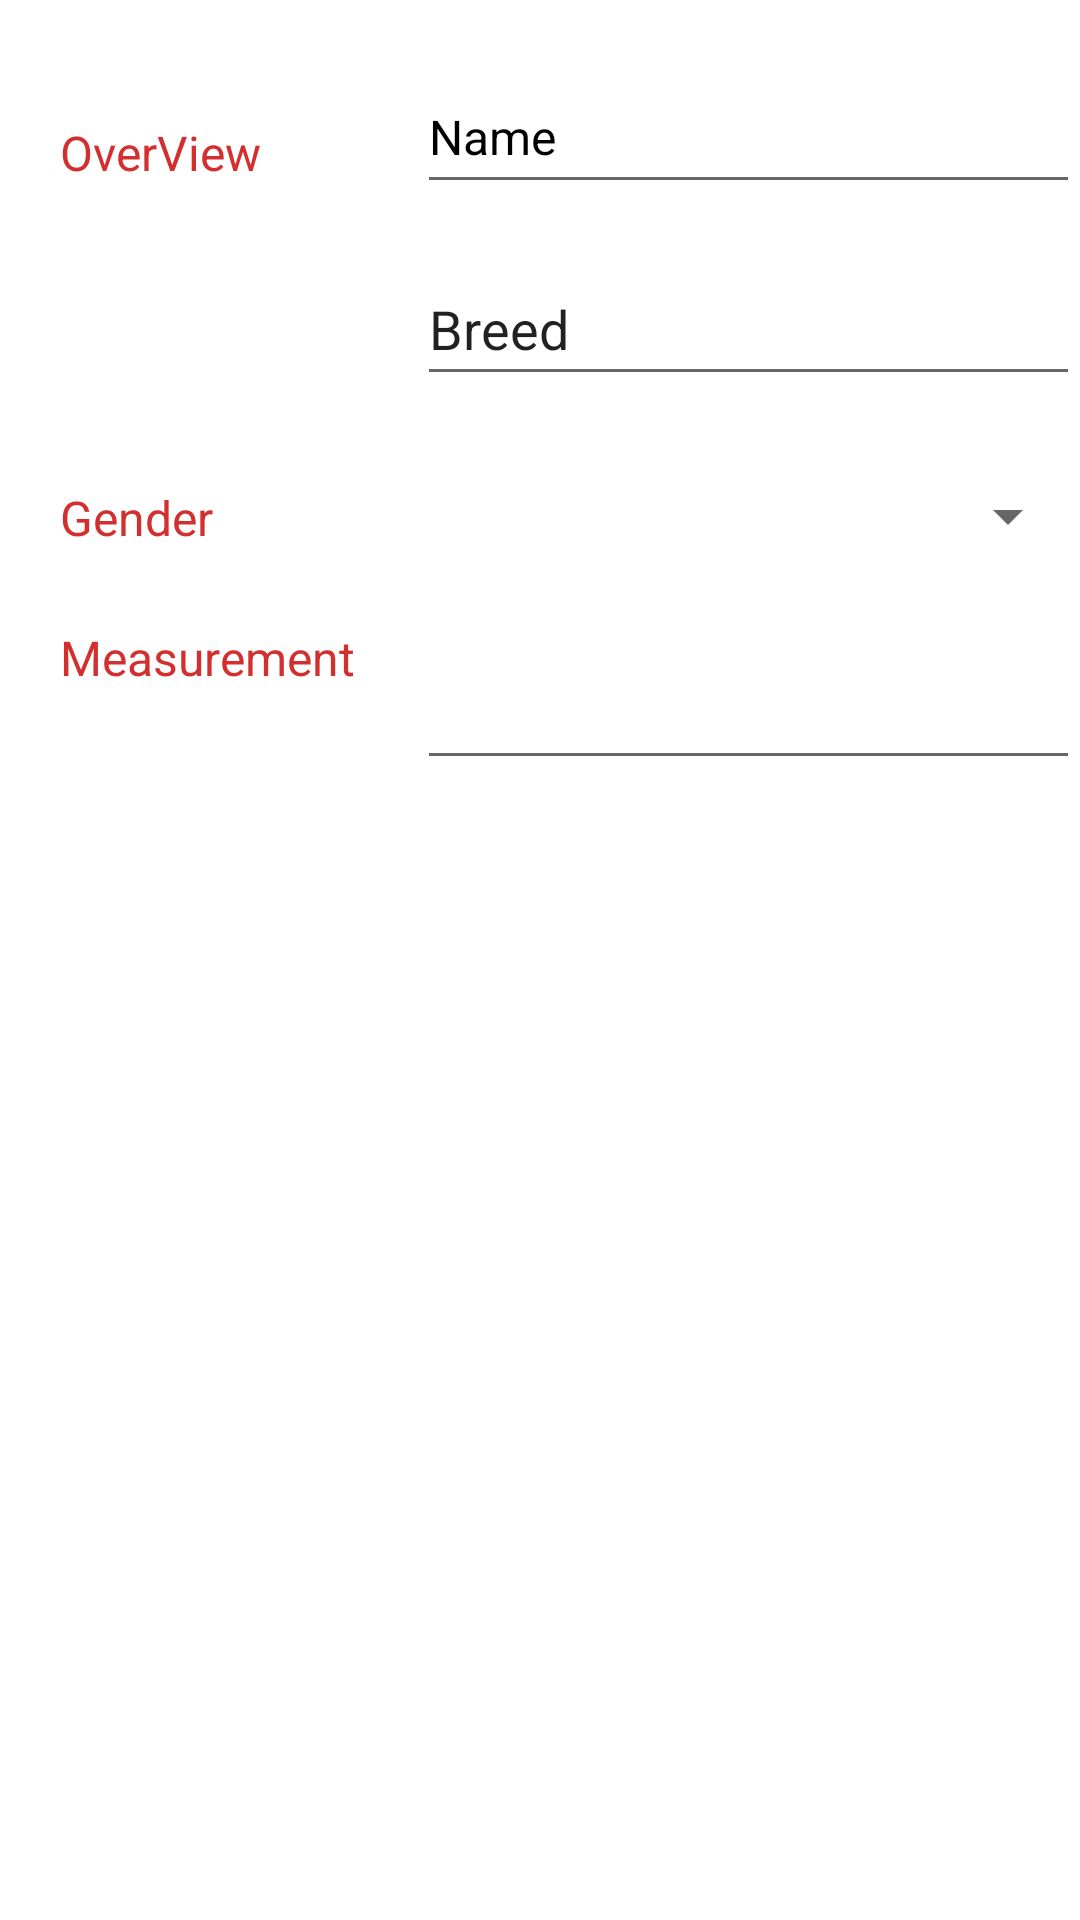

The Android layout XML behind this screen, and the referenced resources:
<!-- AndroidManifest.xml: activity theme EditPets -->
<!-- res/layout/activity_edit_pet.xml -->
<?xml version="1.0" encoding="utf-8"?>
<LinearLayout xmlns:android="http://schemas.android.com/apk/res/android"
    xmlns:tools="http://schemas.android.com/tools"
    android:layout_width="match_parent"
    android:layout_height="match_parent"
    tools:context=".EditPetActivity"
    android:orientation="horizontal">

    <LinearLayout
        style="@style/text_view"
        android:layout_width="119dp"
        android:layout_height="match_parent"
        android:layout_marginLeft="@dimen/layout_top_padding"
        android:orientation="vertical"
        android:paddingTop="@dimen/layout_top_padding">

        <TextView
            android:id="@+id/Overview_text_view"
            style="@style/text_view"
            android:layout_width="match_parent"
            android:layout_height="wrap_content"
            android:layout_marginTop="@dimen/layout_top_padding"
            android:text="@string/Overview" />

        <TextView
            android:id="@+id/Gender_text_view"
            style="@style/text_view"
            android:layout_width="match_parent"
            android:layout_height="wrap_content"
            android:layout_marginTop="@dimen/text_view_long_margin"
            android:text="@string/Gender" />

        <TextView
            android:id="@+id/Measurement_text_view"
            style="@style/text_view"
            android:layout_width="match_parent"
            android:layout_height="wrap_content"
            android:layout_marginTop="@dimen/text_view_min_margin"
            android:text="@string/Measurement" />
    </LinearLayout>

    <LinearLayout
        android:layout_width="match_parent"
        android:layout_height="match_parent"
        android:orientation="vertical"
        android:paddingTop="@dimen/layout_top_padding">

        <EditText
            android:id="@+id/Overview1_edit_text_view"
            style="@style/text_view"
            android:autofillHints="@string/name"
            android:ems="10"
            android:hint="@string/name"
            android:inputType="textPersonName"
            android:minHeight="48dp"
            android:text="@string/name"
            android:textColor="@color/black"
            android:textColorHint="@color/black" />

        <EditText
            android:id="@+id/Overview2_edit_text_view"
            android:layout_width="match_parent"
            android:layout_height="wrap_content"
            android:layout_marginTop="@dimen/edit_text_view_margin"
            android:autofillHints="@string/breed"
            android:ems="10"
            android:hint="@string/breed"
            android:inputType="textPersonName"
            android:minHeight="48dp"
            android:text="@string/breed"
            android:textColorHint="@color/black" />

        <Spinner
            android:id="@+id/spinner_menu_category"
            android:layout_width="match_parent"
            android:layout_height="wrap_content"
            android:layout_marginTop="@dimen/edit_text_view_margin"
            android:minHeight="48dp"
            tools:ignore="SpeakableTextPresentCheck" />

        <EditText
            android:id="@+id/Measurement_edit_text_view"
            android:layout_width="match_parent"
            android:layout_height="wrap_content"
            android:layout_marginTop="@dimen/edit_text_view_margin"
            android:ems="10"
            android:inputType="textPersonName"
            android:minHeight="48dp"
            tools:ignore="SpeakableTextPresentCheck" />
    </LinearLayout>
</LinearLayout>
<!-- resources referenced by this layout -->
<resources>
  <color name="black">#FF000000</color>
  <dimen name="edit_text_view_margin">16dp</dimen>
  <dimen name="layout_top_padding">20dp</dimen>
  <dimen name="text_view_long_margin">100dp</dimen>
  <dimen name="text_view_min_margin">25dp</dimen>
  <string name="Gender">Gender</string>
  <string name="Measurement">Measurement</string>
  <string name="Overview">OverView</string>
  <string name="breed">Breed</string>
  <string name="name">Name</string>
  <style name="text_view">
          <item name="android:layout_width">match_parent</item>
          <item name="android:layout_height">wrap_content</item>
          <item name="android:textColor">@color/primary_dark</item>
          <item name="android:textSize">16sp</item>
      </style>
  <style name="EditPets" parent="Theme.MaterialComponents.DayNight.DarkActionBar">
          <item name="colorPrimary">@color/primary_dark1</item>
          <item name="colorPrimaryVariant">@color/primary1</item>
          <item name="colorOnPrimary">@color/white</item>
          
          <item name="colorSecondary">@color/primary_dark1</item>
          <item name="colorSecondaryVariant">@color/primary1</item>
          <item name="colorOnSecondary">@color/white</item>
          
          <item name="android:statusBarColor" tools:targetApi="l">?attr/colorPrimaryVariant</item>
          
      </style>
  <color name="primary_dark">#D32F2F</color>
  <color name="primary_dark1">#455A64</color>
  <color name="primary1">#607D8B</color>
  <color name="white">#FFFFFFFF</color>
</resources>
